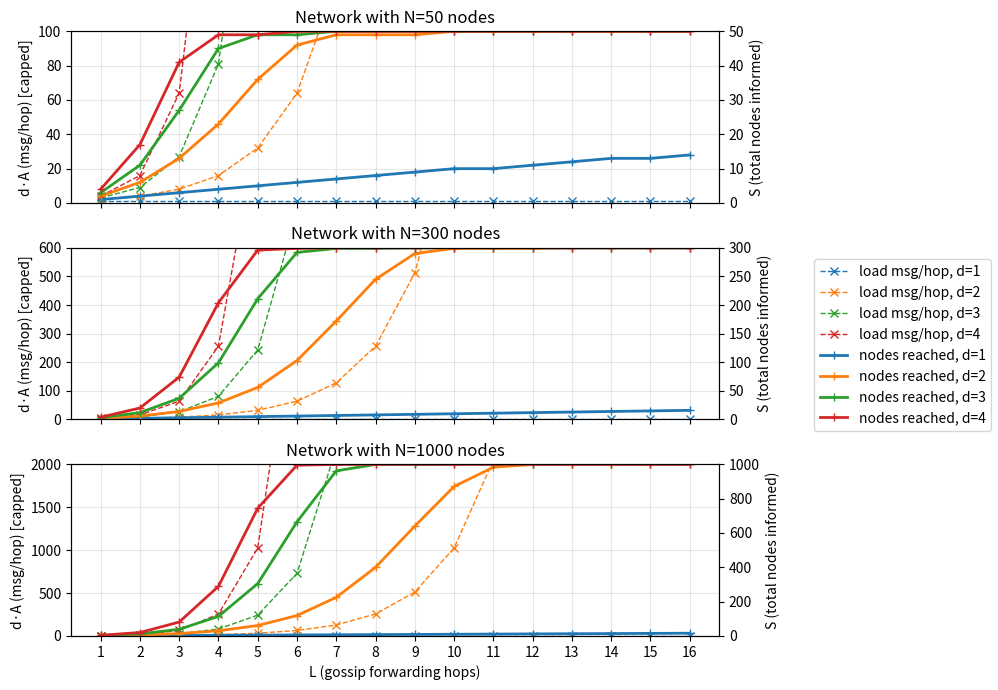
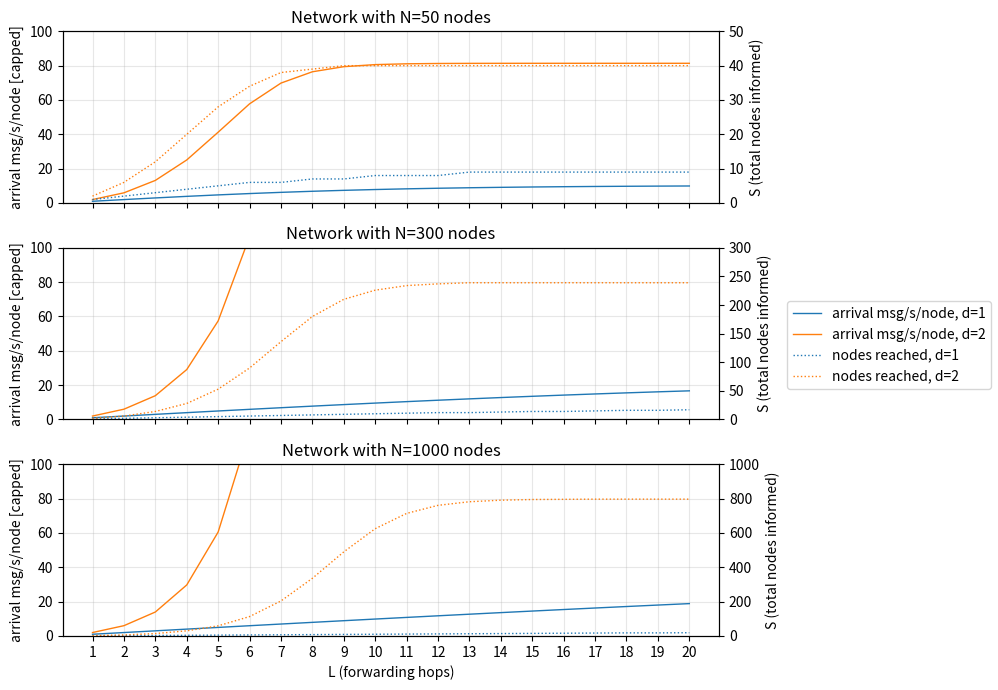

These charts were generated, in order, by the following Python code:
%reset -f
%matplotlib inline
%config InlineBackend.figure_format='retina'
import math
import numpy as np
import matplotlib.pyplot as plt

def gossip_coverage_with_dedup(N, d, L):
    """
    Returns the expectation of the total number of nodes reached by the last hop, where each node drops gossips
    already seen (i.e., not forwarded if seen earlier, called gossip deduplication).
    Also returns the network packet load in the last hop.
    
    Assuming perfect deduplication (every seen gossip is dropped); imperfection slightly increases reach and
    the forwaring load but the difference is insignificant.
    
    Assuming each node picks a random peer per transmit; implying assumption of reasonably uniform peer sampling.

    N: number of nodes in the network
    d: unicast gossip outdegree (number of destinations per hop)
    L: gossip message TTL (forward hop count)
    """
    S = 1  # informed nodes (nodes that received the gossip), incl. the origin
    A = 1  # expansion per hop (nodes that became informed in that hop), initially just the origin node
    for hop in range(L):
        M = d * A  # number of transmissions across all nodes at this hop
        # Model spread A_h+1 as balls into bins / coupon's collector problem:
        # - https://en.wikipedia.org/wiki/Balls_into_bins_problem
        # - https://en.wikipedia.org/wiki/Coupon_collector%27s_problem
        A_next = (N - S) * (1 - np.exp(-M / (N-1)))
        S_next = S + A_next
        S, A = S_next, A_next
        #print(f"hop {hop}: reached {S: 4.0f}/{N} nodes so far, contacted {A: 3.0f} new nodes this hop")
    return int(S), int(d * A)


def gossip_coverage_no_dedup(N, d, L):
    """
    The counterpart for the coverage-with-dedup model that assumes that nodes do not deduplicate seen gossips.
    Simple algebraic closed forms exist, but we use this iterative model for parity with the dedup model.
    """
    S = 1        # unique informed nodes, includes origin
    copies = 1   # copies at current frontier (origin copy initially)
    M_last = 0
    for hop in range(L):
        M = d * copies                   # all copies forward
        M_last = M
        A_next = (N - S) * (1.0 - np.exp(-M / (N - 1)))  # see the other model
        S += A_next
        copies = M                       # next hop has one copy per tx
    return int(S), int(M_last)


gossip_coverage_with_dedup(300, 2, 10)
#gossip_coverage_no_dedup(300, 2, 10)

Ns = [50, 300, 1000]
ds = [1, 2, 3, 4]
Ls = list(range(1, 17))
#model = gossip_coverage_with_dedup
model = gossip_coverage_no_dedup

fig, axes = plt.subplots(len(Ns), 1, figsize=(10, 7), sharex=True)
cov_axes = []
for ax_load, N in zip(axes, Ns):
    ax_cov = ax_load.twinx()
    cov_axes.append(ax_cov)
    for d in ds:
        results = [model(N, d, L) for L in Ls]
        coverage = [r[0] for r in results]
        load = [r[1] for r in results]
        ax_load.plot(
            Ls,
            load,
            linestyle="--",
            marker="x",
            linewidth=1,
            label=f"load msg/hop, d={d}",
        )
        ax_cov.plot(
            Ls,
            coverage,
            marker="+",
            linewidth=2,
            label=f"nodes reached, d={d}",
        )

    ax_load.set_title(f"Network with N={N} nodes")
    ax_load.set_ylabel("d·A (msg/hop) [capped]")
    ax_cov.set_ylabel("S (total nodes informed)")
    ax_load.set_ylim(0, N*2)
    ax_cov.set_ylim(0, N)
    ax_load.set_xticks(Ls)
    ax_load.grid(True, alpha=0.3)

axes[-1].set_xlabel("L (gossip forwarding hops)")

handles_load, labels_load = axes[0].get_legend_handles_labels()
handles_cov, labels_cov = cov_axes[0].get_legend_handles_labels()
fig.legend(
    handles_load + handles_cov,
    labels_load + labels_cov,
    loc="center right",
)
fig.tight_layout(rect=[0, 0, 0.8, 1])
plt.show()

def gossip_arrival_rate_with_dedup(N, d, L, r):
    """
    Model of the gossip message arrival load PER NODE as a function of epidemic parameters.
    This model informs the choice of periodic gossip parameters.
    
    N: node count
    d: outdegree
    L: number of forwarding hops (same semantics as range(L))
    r: new gossip origination rate per node [gossips/s/node, Hz/node]

    Returns:
        rx_per_node_hz: total unicast arrivals per node [msg/s]
        reached_expected: expected unique reached nodes after L hops
        tx_per_origin: expected total unicast tx for one originated gossip
    """
    S = 1  # informed unique nodes
    A = 1  # newly informed on current hop frontier (origin initially)
    hop_M = []
    for hop in range(L):
        M = d * A
        hop_M.append(M)
        if N > 1:
            A_next = (N - S) * (1.0 - math.exp(-M / (N - 1)))
        else:
            A_next = 0.0
        S += A_next
        A = A_next
    tx_per_origin = sum(hop_M)
    hop_rx_per_node_hz = [r * m for m in hop_M]
    rx_per_node_hz = sum(hop_rx_per_node_hz)
    return rx_per_node_hz, int(S), tx_per_origin

gossip_arrival_rate_with_dedup(300, 2, 16, 1)

Ns = [50, 300, 1000]
ds = [1, 2]
Ls = list(range(1, 21))
rate = 1
model = gossip_arrival_rate_with_dedup

fig, axes = plt.subplots(len(Ns), 1, figsize=(10, 7), sharex=True)
cov_axes = []
for ax_load, N in zip(axes, Ns):
    ax_cov = ax_load.twinx()
    cov_axes.append(ax_cov)
    for d in ds:
        results = [model(N=N, d=d, L=L, r=rate) for L in Ls]
        coverage = [r[1] for r in results]
        load = [r[0] for r in results]
        ax_load.plot(
            Ls,
            load,
            linewidth=1,
            label=f"arrival msg/s/node, d={d}",
        )
        ax_cov.plot(
            Ls,
            coverage,
            linestyle=":",
            linewidth=1,
            label=f"nodes reached, d={d}",
        )
    ax_load.set_title(f"Network with N={N} nodes")
    ax_load.set_ylabel("arrival msg/s/node [capped]")
    ax_cov.set_ylabel("S (total nodes informed)")
    ax_load.set_ylim(0, 100)
    ax_cov.set_ylim(0, N)
    ax_load.set_xticks(Ls)
    ax_load.grid(True, alpha=0.3)
axes[-1].set_xlabel("L (forwarding hops)")
handles_load, labels_load = axes[0].get_legend_handles_labels()
handles_cov, labels_cov = cov_axes[0].get_legend_handles_labels()
fig.legend(
    handles_load + handles_cov,
    labels_load + labels_cov,
    loc="center right",
)
fig.tight_layout(rect=[0, 0, 0.8, 1])
plt.show()
